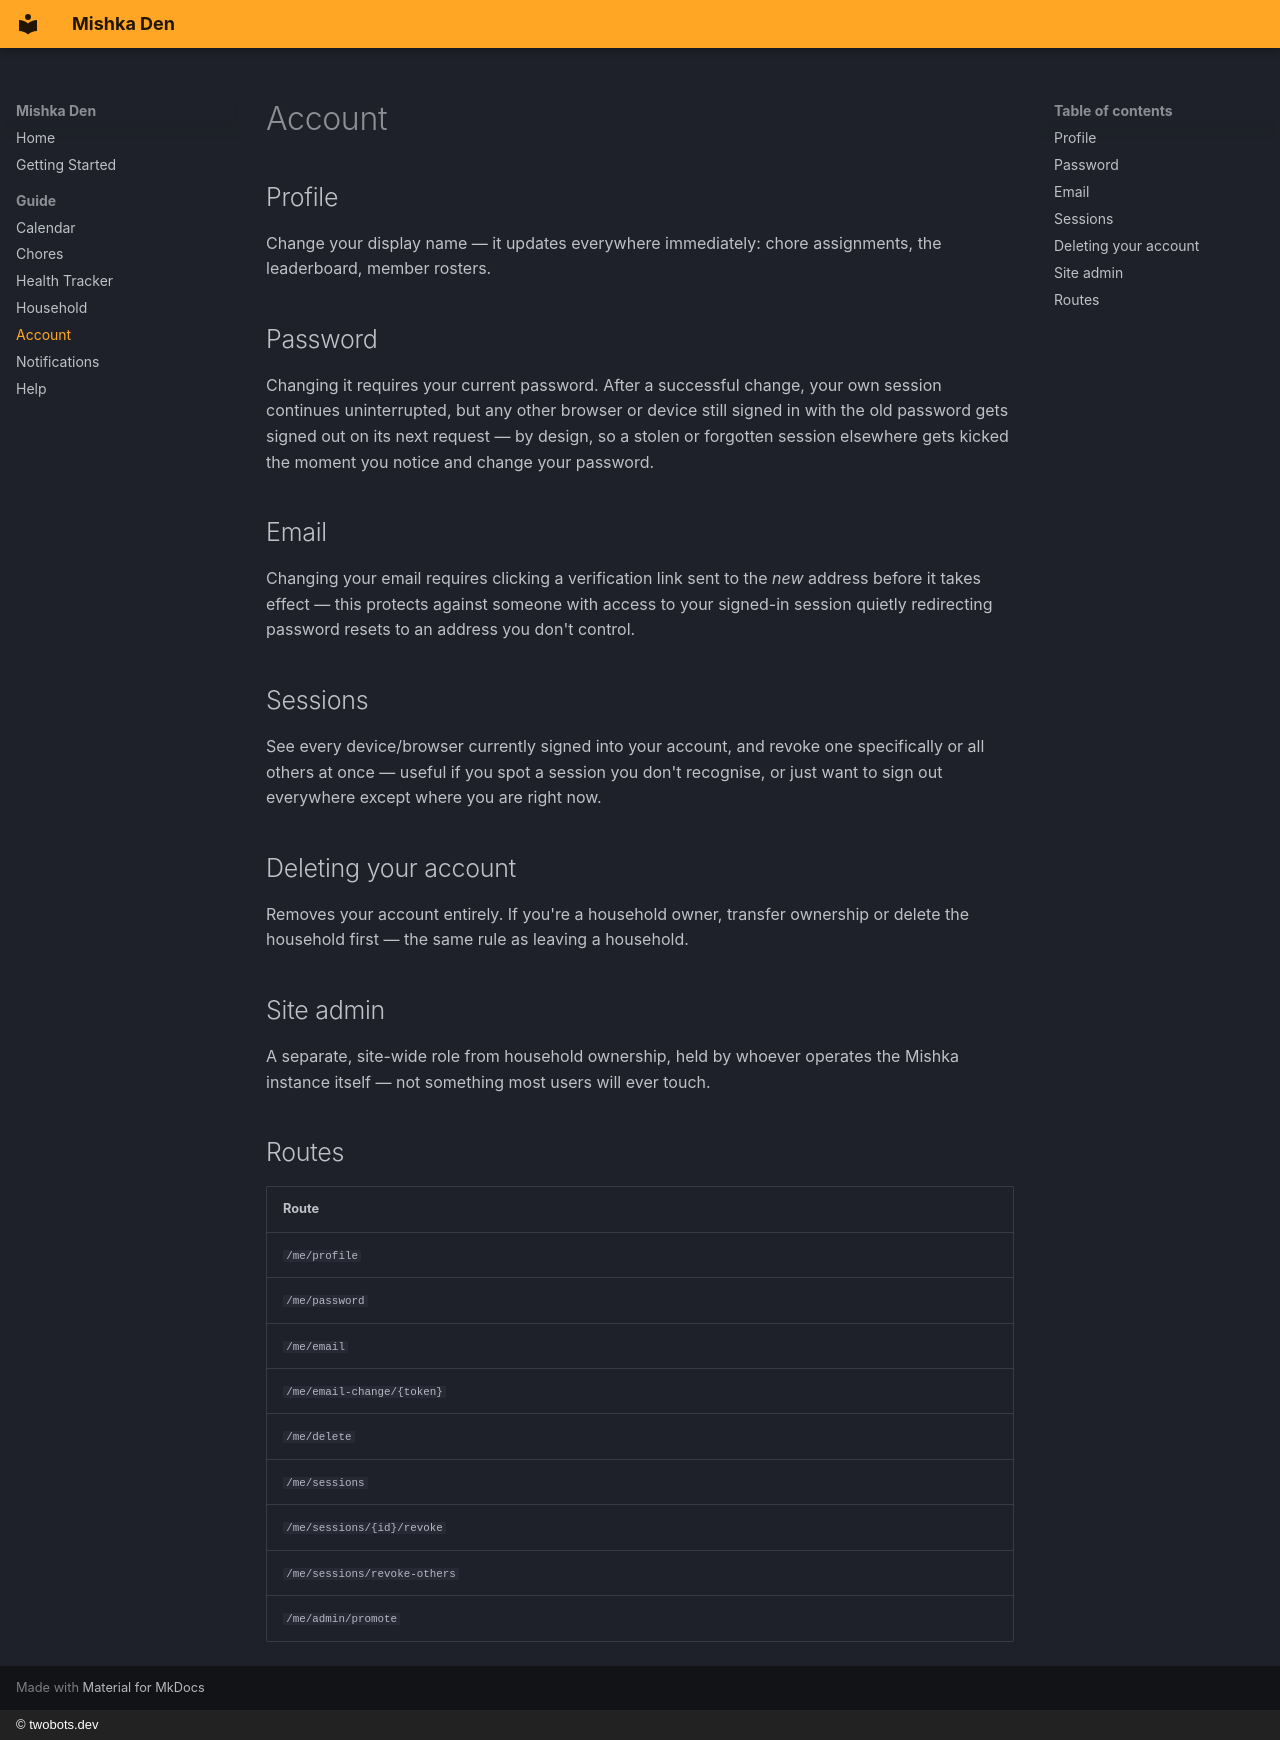

repository: bjornbasar/mishka · page: account/index.html · generator: mkdocs · copyright: © twobots.dev

# Account

## Profile

Change your display name — it updates everywhere immediately: chore
assignments, the leaderboard, member rosters.

## Password

Changing it requires your current password. After a successful change,
your own session continues uninterrupted, but any other browser or device
still signed in with the old password gets signed out on its next
request — by design, so a stolen or forgotten session elsewhere gets
kicked the moment you notice and change your password.

## Email

Changing your email requires clicking a verification link sent to the
*new* address before it takes effect — this protects against someone
with access to your signed-in session quietly redirecting password
resets to an address you don't control.

## Sessions

See every device/browser currently signed into your account, and revoke
one specifically or all others at once — useful if you spot a session you
don't recognise, or just want to sign out everywhere except where you are
right now.

## Deleting your account

Removes your account entirely. If you're a household owner, transfer
ownership or delete the household first — the same rule as leaving a
household.

## Site admin

A separate, site-wide role from household ownership, held by whoever
operates the Mishka instance itself — not something most users will ever
touch.

## Routes

| Route |
|---|
| `/me/profile` |
| `/me/password` |
| `/me/email` |
| `/me/email-change/{token}` |
| `/me/delete` |
| `/me/sessions` |
| `/me/sessions/{id}/revoke` |
| `/me/sessions/revoke-others` |
| `/me/admin/promote` |
